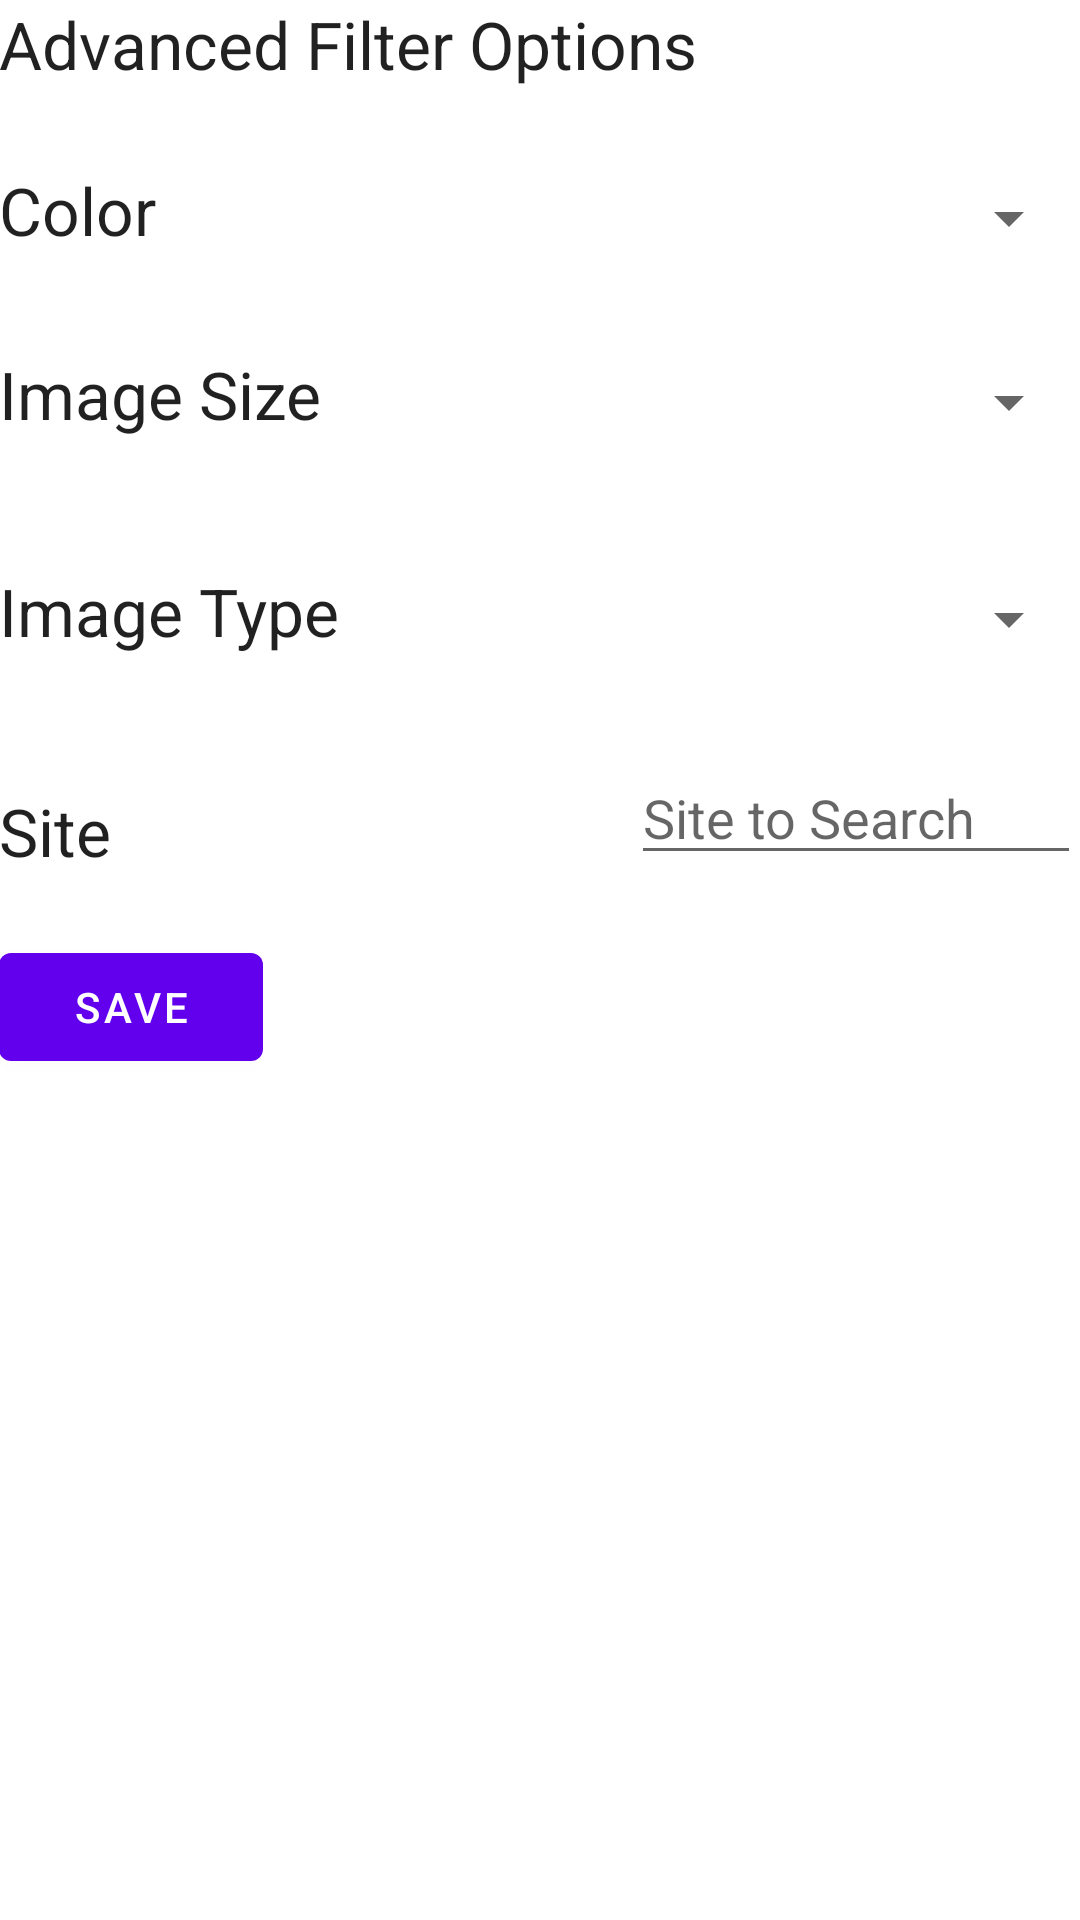

The Android layout XML behind this screen, and the referenced resources:
<!-- AndroidManifest.xml: application theme AppTheme -->
<!-- res/layout/activity_settings.xml -->
<RelativeLayout xmlns:android="http://schemas.android.com/apk/res/android"
    xmlns:tools="http://schemas.android.com/tools"
    android:layout_width="match_parent"
    android:layout_height="match_parent"
    android:paddingBottom="@dimen/activity_vertical_margin"
    android:paddingLeft="@dimen/activity_horizontal_margin"
    android:paddingRight="@dimen/activity_horizontal_margin"
    android:paddingTop="@dimen/activity_vertical_margin"
    tools:context=".SettingsActivity" >

    <TextView
        android:id="@+id/tvFilterOptions"
        android:layout_width="wrap_content"
        android:layout_height="wrap_content"
        android:layout_alignParentLeft="true"
        android:layout_alignParentTop="true"
        android:text="@string/lblAdvFilterOptions"
        android:textAppearance="?android:attr/textAppearanceLarge" />

    <TextView
        android:id="@+id/tvColorFilter"
        android:layout_width="wrap_content"
        android:layout_height="wrap_content"
        android:layout_alignParentLeft="true"
        android:layout_below="@+id/tvFilterOptions"
        android:layout_marginTop="26dp"
        android:text="@string/lblColorFilter"
        android:textAppearance="?android:attr/textAppearanceLarge" />

    <Spinner
        android:id="@+id/spColorFiler"
        android:layout_width="150dp"
        android:layout_height="wrap_content"
        android:layout_alignParentRight="true"
        android:layout_alignRight="@+id/tvColorFilter" 
        android:layout_alignBottom="@+id/tvColorFilter"/>

    <TextView
        android:id="@+id/tvImageSize"
        android:layout_width="wrap_content"
        android:layout_height="wrap_content"
        android:layout_alignParentLeft="true"
        android:layout_below="@+id/tvColorFilter"
        android:layout_marginTop="32dp"
        android:text="@string/lblImageSize"
        android:textAppearance="?android:attr/textAppearanceLarge" />
    
    <Spinner
        android:id="@+id/spImageSize"
        android:layout_width="150dp"
        android:layout_height="wrap_content"
        android:layout_alignParentRight="true"
        android:layout_alignRight="@+id/tvImageSize" 
        android:layout_alignBottom="@+id/tvImageSize"/>

    <TextView
        android:id="@+id/tvImageType"
        android:layout_width="wrap_content"
        android:layout_height="wrap_content"
        android:layout_alignLeft="@+id/tvImageSize"
        android:layout_below="@+id/tvImageSize"
        android:layout_marginTop="43dp"
        android:text="@string/lblImageType"
        android:textAppearance="?android:attr/textAppearanceLarge" />
    
    <Spinner
        android:id="@+id/spImageType"
        android:layout_width="150dp"
        android:layout_height="wrap_content"
        android:layout_alignParentRight="true"
        android:layout_alignRight="@+id/tvImageType" 
        android:layout_alignBottom="@+id/tvImageType"/>

    <TextView
        android:id="@+id/tvSite"
        android:layout_width="wrap_content"
        android:layout_height="wrap_content"
        android:layout_alignParentLeft="true"
        android:layout_below="@+id/tvImageType"
        android:layout_marginTop="44dp"
        android:text="@string/lblSite"
        android:textAppearance="?android:attr/textAppearanceLarge" />

    <EditText
        android:id="@+id/etSite"
        android:layout_width="wrap_content"
        android:layout_height="wrap_content"
        android:layout_alignBottom="@+id/tvSite"
        android:layout_alignLeft="@+id/spColorFiler"
        android:layout_alignRight="@+id/spColorFiler"
        android:ems="10"
        android:hint="@string/lblSiteToSearch" />

    <Button
        android:id="@+id/btnSave"
        android:layout_width="wrap_content"
        android:layout_height="wrap_content"
        android:layout_alignParentLeft="true"
        android:layout_below="@+id/tvSite"
        android:layout_marginTop="20dp"
        android:text="@string/btnSave" 
        android:onClick="save"/>

</RelativeLayout>
<!-- resources referenced by this layout -->
<resources>
  <string name="btnSave">Save</string>
  <string name="lblAdvFilterOptions">Advanced Filter Options</string>
  <string name="lblColorFilter">Color</string>
  <string name="lblImageSize">Image Size</string>
  <string name="lblImageType">Image Type</string>
  <string name="lblSite">Site</string>
  <string name="lblSiteToSearch">Site to Search</string>
</resources>
